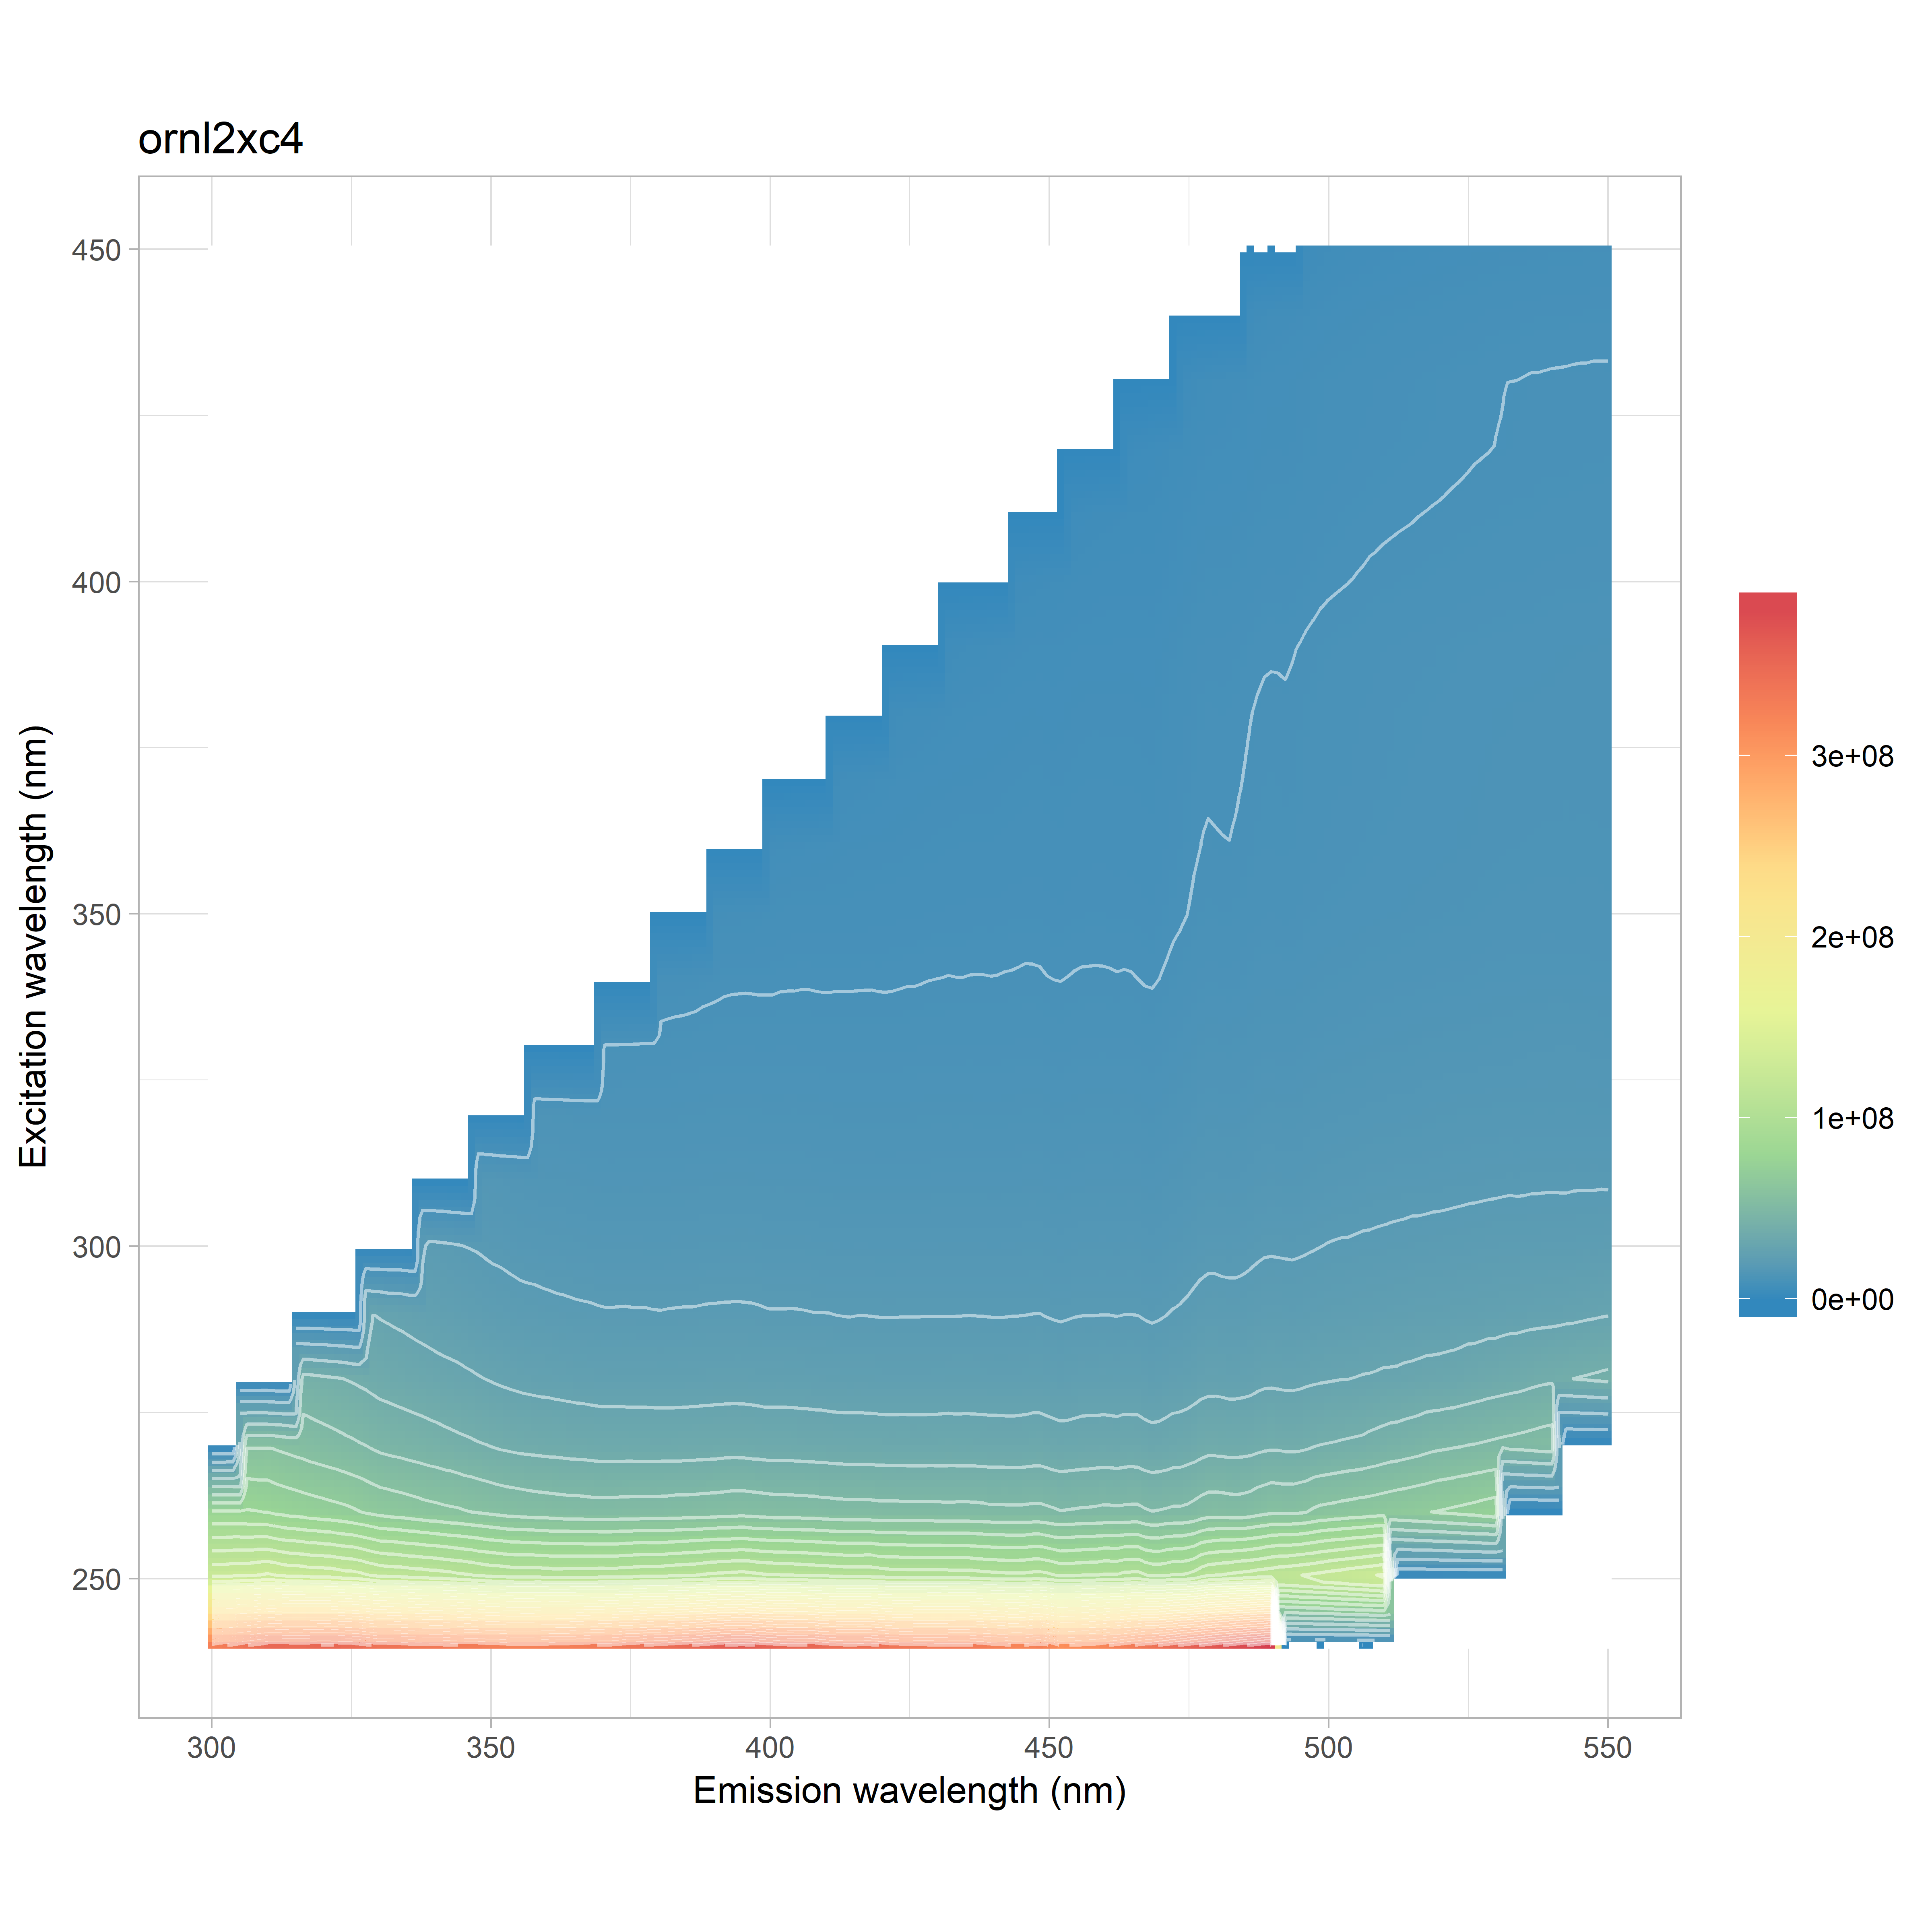

Data behind this chart, as committed beside it:
, 240, 250, 260, 270, 280, 290, 300, 310, 320, 330, 340, 350, 360, 370, 380, 390, 400, 410, 420, 430, 440, 450
300, 325526245, 127971285, 79388897, 58553511, 47092787, 0, 0, 0, 0, 0, 0, 0, 0, 0, 0, 0, 0, 0, 0, 0, 0, 0
302, 330268756, 127498289, 79451585, 58364677, 46746959, 35420038, 0, 0, 0, 0, 0, 0, 0, 0, 0, 0, 0, 0, 0, 0, 0, 0
304, 334674916, 128390221, 79632637, 58367130, 46759612, 37323978, 0, 0, 0, 0, 0, 0, 0, 0, 0, 0, 0, 0, 0, 0, 0, 0
306, 340906573, 128505000, 79153717, 58176179, 46350057, 37488906, 0, 0, 0, 0, 0, 0, 0, 0, 0, 0, 0, 0, 0, 0, 0, 0
308, 344648997, 129551211, 78660457, 57939367, 45898700, 37450903, 0, 0, 0, 0, 0, 0, 0, 0, 0, 0, 0, 0, 0, 0, 0, 0
310, 350135996, 131302638, 77900365, 58284313, 45406277, 37140003, 0, 0, 0, 0, 0, 0, 0, 0, 0, 0, 0, 0, 0, 0, 0, 0
312, 350704399, 129408385, 76325520, 57230347, 44436594, 36406445, 26192554, 0, 0, 0, 0, 0, 0, 0, 0, 0, 0, 0, 0, 0, 0, 0
314, 349698406, 127794702, 75181667, 56025099, 43345246, 35593018, 27763026, 0, 0, 0, 0, 0, 0, 0, 0, 0, 0, 0, 0, 0, 0, 0
316, 349579615, 127483655, 74326674, 54980983, 42534687, 34798412, 28073037, 0, 0, 0, 0, 0, 0, 0, 0, 0, 0, 0, 0, 0, 0, 0
318, 350898639, 126108646, 73251082, 53789863, 41852016, 34144649, 27785322, 0, 0, 0, 0, 0, 0, 0, 0, 0, 0, 0, 0, 0, 0, 0
320, 351766100, 126053141, 72513165, 52704630, 41046464, 33274488, 27519832, 0, 0, 0, 0, 0, 0, 0, 0, 0, 0, 0, 0, 0, 0, 0
322, 351882693, 125380920, 71582500, 51740329, 40226609, 32405962, 26919863, 16760354, 0, 0, 0, 0, 0, 0, 0, 0, 0, 0, 0, 0, 0, 0
324, 349475085, 123718352, 70620322, 50700355, 39278549, 31669348, 26213090, 18831217, 0, 0, 0, 0, 0, 0, 0, 0, 0, 0, 0, 0, 0, 0
326, 348070860, 122919808, 69089238, 49723483, 38052563, 30648925, 25531316, 19528327, 0, 0, 0, 0, 0, 0, 0, 0, 0, 0, 0, 0, 0, 0
328, 343168749, 120536980, 67394146, 48447039, 37033303, 29609650, 24812910, 19558578, 0, 0, 0, 0, 0, 0, 0, 0, 0, 0, 0, 0, 0, 0
330, 338698459, 117895797, 65674548, 46888985, 35770720, 28670067, 23832041, 19354628, 0, 0, 0, 0, 0, 0, 0, 0, 0, 0, 0, 0, 0, 0
332, 339049049, 117265211, 64946563, 46072795, 35128385, 27990750, 23224716, 19051648, 9254710, 0, 0, 0, 0, 0, 0, 0, 0, 0, 0, 0, 0, 0
334, 337923887, 116561053, 64144102, 45314888, 34359801, 27373172, 22613467, 18735265, 12193899, 0, 0, 0, 0, 0, 0, 0, 0, 0, 0, 0, 0, 0
336, 336241236, 115540367, 63263799, 44623269, 33592651, 26657502, 22105854, 18440267, 13346460, 0, 0, 0, 0, 0, 0, 0, 0, 0, 0, 0, 0, 0
338, 334642266, 115017487, 62056828, 43790834, 32928324, 26011768, 21568447, 18075711, 13748024, 0, 0, 0, 0, 0, 0, 0, 0, 0, 0, 0, 0, 0
340, 334078257, 114290057, 61328339, 42996059, 32186612, 25311193, 21030906, 17725483, 13982836, 0, 0, 0, 0, 0, 0, 0, 0, 0, 0, 0, 0, 0
342, 333778017, 113213725, 60516263, 42024514, 31566147, 24845974, 20599224, 17311764, 13983037, 4488640, 0, 0, 0, 0, 0, 0, 0, 0, 0, 0, 0, 0
344, 332122598, 112004229, 59974595, 41121635, 31032221, 24313410, 20003657, 16923965, 13979529, 8217134, 0, 0, 0, 0, 0, 0, 0, 0, 0, 0, 0, 0
346, 330752539, 110848886, 58837524, 40449693, 30323788, 23711920, 19586059, 16521607, 13827526, 9423628, 0, 0, 0, 0, 0, 0, 0, 0, 0, 0, 0, 0
348, 330204300, 109429381, 58030921, 39571382, 29656296, 23106007, 19037707, 16190090, 13548433, 9957281, 0, 0, 0, 0, 0, 0, 0, 0, 0, 0, 0, 0
350, 327725571, 108061225, 57108358, 38679927, 28920582, 22583678, 18552449, 15774442, 13274009, 10184815, 0, 0, 0, 0, 0, 0, 0, 0, 0, 0, 0, 0
352, 327869789, 107308113, 56163709, 37903680, 28243808, 22130462, 18276549, 15391210, 12979374, 10283778, 1645880, 0, 0, 0, 0, 0, 0, 0, 0, 0, 0, 0
354, 324329113, 106348864, 55508597, 37338700, 27681536, 21677272, 17802868, 15007708, 12775499, 10316143, 5211612, 0, 0, 0, 0, 0, 0, 0, 0, 0, 0, 0
356, 324505092, 105943128, 55045304, 36792700, 27258184, 21268998, 17509824, 14718622, 12639418, 10324205, 6616107, 0, 0, 0, 0, 0, 0, 0, 0, 0, 0, 0
358, 324857125, 106417257, 54469258, 36530788, 26886526, 21117624, 17352172, 14572589, 12531037, 10372479, 7276985, 0, 0, 0, 0, 0, 0, 0, 0, 0, 0, 0
360, 326648332, 105953192, 54184303, 36142234, 26749525, 20801868, 17170707, 14397868, 12455938, 10292295, 7715933, 0, 0, 0, 0, 0, 0, 0, 0, 0, 0, 0
362, 327379962, 105193780, 53754176, 35937306, 26360430, 20557966, 17060341, 14426420, 12327422, 10266557, 7961456, -840148, 0, 0, 0, 0, 0, 0, 0, 0, 0, 0
364, 327746609, 105721052, 53342288, 35655438, 26082096, 20383183, 16894316, 14297505, 12202398, 10178099, 8105029, 3139005, 0, 0, 0, 0, 0, 0, 0, 0, 0, 0
366, 329360236, 105756392, 53259660, 35467357, 25829594, 20161990, 16772340, 14181152, 12107962, 10180954, 8258777, 4823980, 0, 0, 0, 0, 0, 0, 0, 0, 0, 0
368, 331704109, 105724233, 52899659, 35198129, 25609509, 20064705, 16567828, 14001936, 12062255, 10163613, 8340278, 5575604, 0, 0, 0, 0, 0, 0, 0, 0, 0, 0
370, 332326651, 106182406, 52683758, 34804412, 25428264, 19816888, 16481937, 13925978, 12070551, 10175519, 8343887, 6069610, 0, 0, 0, 0, 0, 0, 0, 0, 0, 0
372, 334104076, 105952989, 52922674, 34788127, 25411391, 19805682, 16441552, 13894522, 12073174, 10189694, 8354475, 6419010, -4315025, 0, 0, 0, 0, 0, 0, 0, 0, 0
374, 337556912, 106648673, 53049438, 34814120, 25377801, 19886735, 16421614, 13966032, 12135779, 10217134, 8393727, 6676669, 814212, 0, 0, 0, 0, 0, 0, 0, 0, 0
376, 339343847, 107407838, 53271597, 34700940, 25358581, 19780530, 16446066, 13911480, 12112124, 10287335, 8471911, 6853032, 3156141, 0, 0, 0, 0, 0, 0, 0, 0, 0
378, 342762368, 108076823, 53243362, 34699351, 25360978, 19785992, 16390186, 13982212, 12096192, 10344053, 8566495, 7023304, 4311817, 0, 0, 0, 0, 0, 0, 0, 0, 0
380, 344458053, 107589640, 53180975, 34679951, 25238564, 19609712, 16337484, 13909142, 12054443, 10417953, 8658753, 7111057, 4960872, 0, 0, 0, 0, 0, 0, 0, 0, 0
382, 346654549, 108675326, 53586628, 34681905, 25258116, 19756106, 16396226, 13975878, 12116784, 10537711, 8737680, 7151939, 5385162, -6461683, 0, 0, 0, 0, 0, 0, 0, 0
384, 349250539, 109544007, 53846025, 34756620, 25276461, 19821904, 16512608, 14010865, 12188523, 10624158, 8797703, 7192532, 5765945, -1665245, 0, 0, 0, 0, 0, 0, 0, 0
386, 351380505, 109946107, 53999440, 34960885, 25342733, 19819938, 16550205, 14062404, 12253249, 10671857, 8935173, 7298978, 6093168, 1616082, 0, 0, 0, 0, 0, 0, 0, 0
388, 354723941, 111161182, 54212346, 35147318, 25509249, 19958450, 16615804, 14098145, 12316317, 10760683, 9131214, 7456413, 6302956, 3230393, 0, 0, 0, 0, 0, 0, 0, 0
390, 358394740, 112333364, 54543075, 35227274, 25601522, 20029654, 16645729, 14191698, 12402244, 10819985, 9289662, 7656005, 6454861, 4182689, 0, 0, 0, 0, 0, 0, 0, 0
392, 361543018, 112725308, 54845014, 35545607, 25673514, 20089434, 16725764, 14223529, 12429515, 10850818, 9447601, 7744805, 6556780, 4763361, -5779538, 0, 0, 0, 0, 0, 0, 0
394, 362798042, 113283811, 55285139, 35573073, 25681114, 20106835, 16749167, 14277584, 12434823, 10891227, 9483592, 7843508, 6535948, 5114601, -3994120, 0, 0, 0, 0, 0, 0, 0
396, 363877899, 113599631, 55155664, 35448549, 25653691, 20071078, 16771295, 14246034, 12434578, 10889333, 9507486, 7904563, 6512631, 5418202, -175949, 0, 0, 0, 0, 0, 0, 0
398, 359630762, 111900526, 54580758, 35165427, 25365875, 19916582, 16604221, 14166078, 12364828, 10838669, 9464846, 8024328, 6608349, 5628535, 1952449, 0, 0, 0, 0, 0, 0, 0
400, 357074393, 111231553, 54239003, 34797821, 25305511, 19698883, 16536746, 14072429, 12337405, 10845204, 9456181, 8225868, 6799714, 5845229, 3224088, 0, 0, 0, 0, 0, 0, 0
402, 353299462, 110830283, 53869850, 34861905, 25335625, 19706196, 16551868, 14134337, 12338308, 10892316, 9543624, 8393481, 7000082, 6007524, 4078375, -4153372, 0, 0, 0, 0, 0, 0
404, 353159347, 110325567, 53838270, 34767644, 25238299, 19739326, 16537731, 14038399, 12375475, 10874960, 9563141, 8458157, 7155619, 6033451, 4596287, -4172939, 0, 0, 0, 0, 0, 0
406, 351519724, 110146350, 53596589, 34585029, 25132746, 19665824, 16471995, 14058404, 12301687, 10826257, 9615402, 8502522, 7236506, 6042555, 4942701, -509730, 0, 0, 0, 0, 0, 0
408, 351506785, 109195145, 53509176, 34473612, 24955024, 19485661, 16309057, 13987225, 12270001, 10841317, 9563473, 8494337, 7360934, 6111593, 5177528, 1580685, 0, 0, 0, 0, 0, 0
410, 346766162, 108717475, 52944828, 34339699, 24845552, 19518902, 16245468, 13901453, 12220073, 10787883, 9533717, 8445832, 7535710, 6244916, 5347721, 2753325, 0, 0, 0, 0, 0, 0
412, 344796002, 107960059, 52675007, 34006140, 24701010, 19335563, 16151787, 13835827, 12169953, 10749500, 9584670, 8449298, 7667701, 6396238, 5493136, 3501244, -3398077, 0, 0, 0, 0, 0
414, 342626815, 107409194, 52448426, 33941362, 24604542, 19181152, 16115297, 13812699, 12158792, 10727492, 9566648, 8464095, 7744761, 6526395, 5556966, 4010167, -4315285, 0, 0, 0, 0, 0
416, 343392557, 107431316, 52483291, 33902397, 24663895, 19352137, 16167346, 13814562, 12173820, 10765848, 9585865, 8553134, 7821488, 6669626, 5586199, 4405846, -952390, 0, 0, 0, 0, 0
418, 344009746, 107613021, 52356898, 33873445, 24588392, 19278663, 16120990, 13815231, 12127764, 10772457, 9596462, 8571132, 7862499, 6856065, 5635120, 4638600, 954165, 0, 0, 0, 0, 0
... 66 more rows
